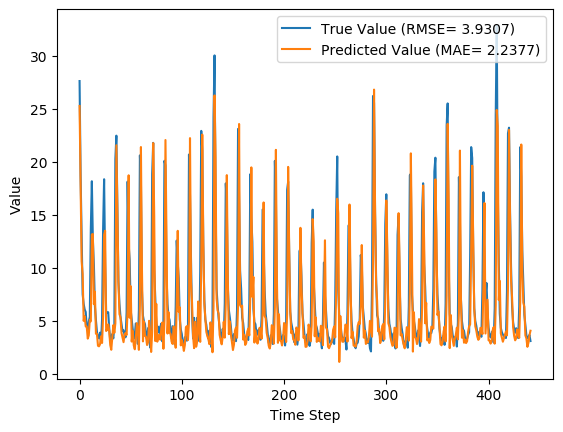

The data file committed next to this chart (first rows):
y_true, y_pred, y_true_scaled, y_pred_scaled
27.59, 25.24, 0.8587, 0.7833
18.73, 17.76, 0.5747, 0.5436
12.85, 10.59, 0.3862, 0.3139
7.48, 9.391, 0.2141, 0.2754
6.57, 4.971, 0.1849, 0.1337
6.04, 5.406, 0.1679, 0.1476
5.81, 4.458, 0.1606, 0.1172
4.46, 4.426, 0.1173, 0.1162
4.1, 3.296, 0.1058, 0.08
4.91, 3.606, 0.1317, 0.08994
5.34, 5.071, 0.1455, 0.1369
13.68, 4.922, 0.4128, 0.1321
18.14, 13.12, 0.5558, 0.3948
12.64, 13.16, 0.3795, 0.3962
10.28, 6.547, 0.3038, 0.1842
6.35, 7.723, 0.1779, 0.2219
5.03, 3.754, 0.1356, 0.09469
3.92, 3.757, 0.1, 0.09478
3.44, 2.625, 0.08462, 0.0585
3.32, 2.57, 0.08077, 0.05672
3.86, 2.764, 0.09808, 0.06296
2.95, 3.506, 0.06891, 0.08673
5.15, 2.89, 0.1394, 0.067
13.58, 5.418, 0.4096, 0.148
18.33, 13.1, 0.5619, 0.3941
10.32, 13.47, 0.3051, 0.4062
5.83, 4.015, 0.1612, 0.103
5.76, 4.14, 0.159, 0.107
5.79, 4.645, 0.1599, 0.1232
4.28, 4.022, 0.1115, 0.1033
3.1, 2.687, 0.07372, 0.06048
3.32, 2.246, 0.08077, 0.04635
3.73, 3.411, 0.09391, 0.0837
3.32, 4.563, 0.08077, 0.1206
4.43, 3.843, 0.1163, 0.09752
20.24, 4.731, 0.6231, 0.126
22.44, 21.54, 0.6936, 0.6646
15.41, 15.02, 0.4683, 0.4558
8.69, 8.763, 0.2529, 0.2552
6.6, 5.606, 0.1859, 0.154
5.37, 5.323, 0.1465, 0.145
4.68, 3.841, 0.1244, 0.09745
4.0, 3.419, 0.1026, 0.08394
4.08, 2.96, 0.1051, 0.06924
3.63, 3.683, 0.09071, 0.09241
3.42, 3.828, 0.08397, 0.09706
5.76, 3.648, 0.159, 0.09129
18.11, 6.159, 0.5548, 0.1718
12.18, 18.7, 0.3647, 0.5738
10.72, 5.261, 0.3179, 0.143
5.95, 8.245, 0.1651, 0.2386
5.09, 3.018, 0.1375, 0.07108
4.13, 4.032, 0.1067, 0.1036
3.27, 2.661, 0.07917, 0.05965
3.62, 2.289, 0.09038, 0.04772
4.73, 3.282, 0.126, 0.07954
4.38, 4.757, 0.1147, 0.1268
2.8, 4.086, 0.0641, 0.1053
5.98, 2.239, 0.166, 0.04611
20.58, 6.419, 0.634, 0.1801
... 382 more rows
